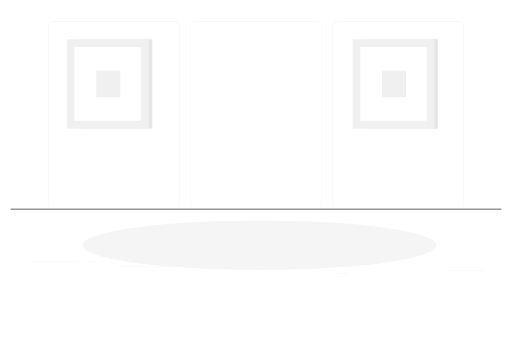
t = 0.00 s
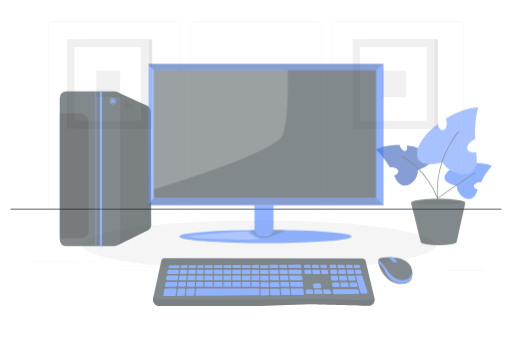
t = 0.42 s
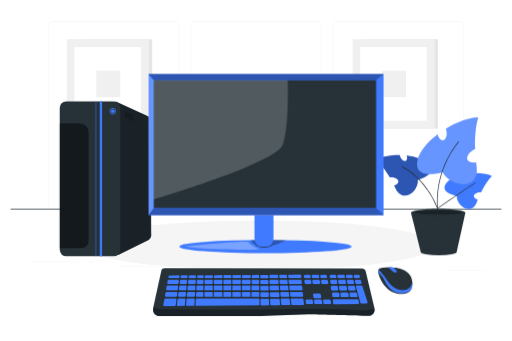
t = 0.83 s
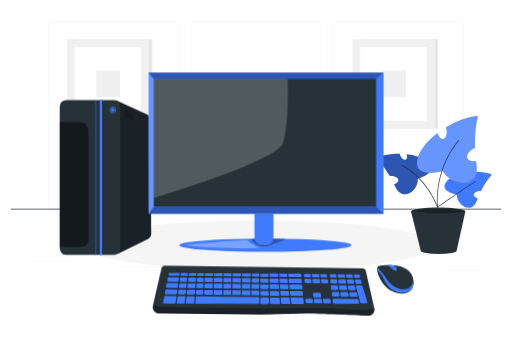
t = 1.25 s
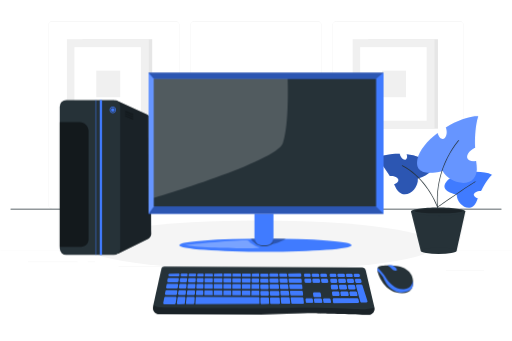
t = 1.67 s
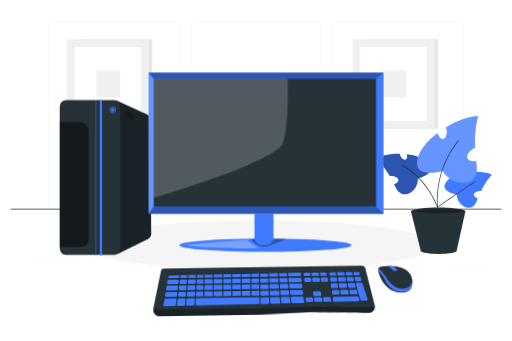
t = 2.08 s

The animated SVG that drew these frames (rendered in a browser with its animation timeline set to each time). Animation: 3 CSS @keyframes rules; one cycle of 2.50 s, repeats indefinitely.

<svg class="animated" id="freepik_stories-modern-desktop-computer" xmlns="http://www.w3.org/2000/svg" viewBox="0 0 750 500" version="1.1" xmlns:xlink="http://www.w3.org/1999/xlink" xmlns:svgjs="http://svgjs.com/svgjs"><style>svg#freepik_stories-modern-desktop-computer:not(.animated) .animable {opacity: 0;}svg#freepik_stories-modern-desktop-computer.animated #freepik--Mouse--inject-213 {animation: 1s 1 forwards cubic-bezier(.36,-0.01,.5,1.38) slideDown,1.5s Infinite  linear heartbeat;animation-delay: 0s,1s;}svg#freepik_stories-modern-desktop-computer.animated #freepik--Keyboard--inject-213 {animation: 1s 1 forwards cubic-bezier(.36,-0.01,.5,1.38) slideDown,1.5s Infinite  linear wind;animation-delay: 0s,1s;}svg#freepik_stories-modern-desktop-computer.animated #freepik--Plant--inject-213 {animation: 1s 1 forwards cubic-bezier(.36,-0.01,.5,1.38) slideDown;animation-delay: 0s;}svg#freepik_stories-modern-desktop-computer.animated #freepik--CPU--inject-213 {animation: 1s 1 forwards cubic-bezier(.36,-0.01,.5,1.38) slideDown;animation-delay: 0s;}svg#freepik_stories-modern-desktop-computer.animated #freepik--Monitor--inject-213 {animation: 1s 1 forwards cubic-bezier(.36,-0.01,.5,1.38) slideDown;animation-delay: 0s;}            @keyframes slideDown {                0% {                    opacity: 0;                    transform: translateY(-30px);                }                100% {                    opacity: 1;                    transform: translateY(0);                }            }                    @keyframes heartbeat {                0% {                    transform: scale(1);                }                10% {                    transform: scale(1.1);                }                30% {                    transform: scale(1);                }                40% {                    transform: scale(1);                }                50% {                    transform: scale(1.1);                }                60% {                    transform: scale(1);                }                100% {                    transform: scale(1);                }            }                    @keyframes wind {                0% {                    transform: rotate( 0deg );                }                25% {                    transform: rotate( 1deg );                }                75% {                    transform: rotate( -1deg );                }            }        </style><g id="freepik--background-complete--inject-213" class="animable" style="transform-origin: 375px 216.445px;"><g id="el1kkzykkwrl4" class="animable" style="transform-origin: 375px 216.445px;"><g id="elvbbes62joea" class="animable" style="transform-origin: 375px 199.323px;"><g id="el6cm6ywgdi9q" class="animable" style="transform-origin: 375px 168.729px;"><g id="elfwk2tqfkf4d" class="animable" style="transform-origin: 479.147px 168.729px;"><path d="M673.734,306.228h-180.746c-3.232,0-5.862-2.63-5.862-5.862V37.092c0-3.232,2.63-5.862,5.862-5.862h180.746c3.232,0,5.862,2.629,5.862,5.862V300.365c0,3.233-2.63,5.862-5.862,5.862ZM492.988,31.48c-3.095,0-5.612,2.518-5.612,5.612V300.365c0,3.095,2.518,5.612,5.612,5.612h180.746c3.095,0,5.612-2.518,5.612-5.612V37.092c0-3.094-2.518-5.612-5.612-5.612h-180.746Z" style="fill: rgb(224, 224, 224); transform-origin: 583.361px 168.729px;" id="elu06k1g6f8a8" class="animable"></path><path d="M465.306,306.228h-180.747c-3.232,0-5.862-2.63-5.862-5.862V37.092c0-3.232,2.629-5.862,5.862-5.862h180.747c3.232,0,5.862,2.629,5.862,5.862V300.365c0,3.233-2.63,5.862-5.862,5.862ZM284.559,31.48c-3.094,0-5.612,2.518-5.612,5.612V300.365c0,3.095,2.518,5.612,5.612,5.612h180.747c3.095,0,5.612-2.518,5.612-5.612V37.092c0-3.094-2.518-5.612-5.612-5.612h-180.747Z" style="fill: rgb(224, 224, 224); transform-origin: 374.933px 168.729px;" id="elkbkf6zabtqg" class="animable"></path></g><path d="M257.012,306.228H76.266c-3.232,0-5.862-2.63-5.862-5.862V37.092c0-3.232,2.629-5.862,5.862-5.862h180.746c3.232,0,5.862,2.629,5.862,5.862V300.365c0,3.233-2.63,5.862-5.862,5.862ZM76.266,31.48c-3.094,0-5.612,2.518-5.612,5.612V300.365c0,3.095,2.518,5.612,5.612,5.612h180.746c3.095,0,5.612-2.518,5.612-5.612V37.092c0-3.094-2.517-5.612-5.612-5.612H76.266Z" style="fill: rgb(224, 224, 224); transform-origin: 166.639px 168.729px;" id="elekqk91hh6yh" class="animable"></path></g><rect y="367.297" width="750" height=".12" style="fill: rgb(224, 224, 224); transform-origin: 375px 367.357px;" id="ela7ahmogcctk" class="animable"></rect></g><g id="el43c203m69px" class="animable" style="transform-origin: 375px 392.768px;"><rect x="653.626" y="396.673" width="55.729" height=".421" style="fill: rgb(235, 235, 235); transform-origin: 681.49px 396.884px;" id="elvjw0pc73haq" class="animable"></rect><rect x="495.044" y="401.239" width="14.627" height=".421" style="fill: rgb(235, 235, 235); transform-origin: 502.357px 401.45px;" id="el33ty1uvrrl" class="animable"></rect><rect x="40.645" y="383.876" width="72.675" height=".421" style="fill: rgb(235, 235, 235); transform-origin: 76.9825px 384.087px;" id="el9ajtrh5b6md" class="animable"></rect><rect x="128.299" y="383.876" width="10.655" height=".421" style="fill: rgb(235, 235, 235); transform-origin: 133.626px 384.087px;" id="elu66fllxg0u9" class="animable"></rect><rect x="173.586" y="390.98" width="157.613" height=".421" style="fill: rgb(235, 235, 235); transform-origin: 252.393px 391.191px;" id="elr96mhok39n" class="animable"></rect></g></g><g id="el1gky2zvlnkl" class="animable" style="transform-origin: 579.24px 123.075px;"><rect x="539.559" y="57.489" width="102.237" height="131.172" style="fill: rgb(230, 230, 230); transform-origin: 590.678px 123.075px;" id="el33yimk1eqfa" class="animable"></rect><rect x="516.685" y="57.489" width="120.094" height="131.172" style="fill: rgb(240, 240, 240); transform-origin: 576.732px 123.075px;" id="eliol4gi4si1d" class="animable"></rect><rect x="527.758" y="69.14" width="97.427" height="107.87" style="fill: rgb(255, 255, 255); transform-origin: 576.471px 123.075px;" id="elky3haf0nfeh" class="animable"></rect><rect x="559.761" y="103.606" width="35.169" height="38.938" style="fill: rgb(240, 240, 240); transform-origin: 577.346px 123.075px;" id="elprdgarekw3r" class="animable"></rect></g><g id="elil7diyxwf9s" class="animable" style="transform-origin: 160.25px 123.075px;"><rect x="120.568" y="57.489" width="102.237" height="131.172" style="fill: rgb(230, 230, 230); transform-origin: 171.686px 123.075px;" id="eld46coh7g1n6" class="animable"></rect><rect x="97.694" y="57.489" width="120.094" height="131.172" style="fill: rgb(240, 240, 240); transform-origin: 157.741px 123.075px;" id="elde9183a50j" class="animable"></rect><rect x="108.767" y="69.14" width="97.427" height="107.87" style="fill: rgb(255, 255, 255); transform-origin: 157.481px 123.075px;" id="elyxgl9fd0zj" class="animable"></rect><rect x="140.77" y="103.606" width="35.169" height="38.938" style="fill: rgb(240, 240, 240); transform-origin: 158.355px 123.075px;" id="el7bconxat4i2" class="animable"></rect></g></g><g id="freepik--Shadow--inject-213" class="animable" style="transform-origin: 380.041px 359.504px;"><ellipse cx="380.041" cy="359.504" rx="259.264" ry="36.279" style="fill: rgb(245, 245, 245); transform-origin: 380.041px 359.504px;" id="eldb5tpvxrsd8" class="animable"></ellipse></g><g id="freepik--Table--inject-213" class="animable" style="transform-origin: 375px 306.642px;"><path d="M734.455,307.142H15.545c-.276,0-.5-.224-.5-.5s.224-.5,.5-.5H734.455c.276,0,.5,.224,.5,.5s-.224,.5-.5,.5Z" style="fill: rgb(38, 50, 56); transform-origin: 375px 306.642px;" id="elyx9eothiota" class="animable"></path></g><g id="freepik--Mouse--inject-213" class="animable" style="transform-origin: 579.24px 409.43px;"><g id="elzfhnoyml0z" class="animable" style="transform-origin: 579.24px 409.43px;"><path d="M554.909,400.403s-2.1-6.467,.788-8.549c2.888-2.082,19.338-2.153,27.617-.765,8.279,1.388,15.703,6.316,18.783,12.7,3.08,6.384,5.755,24.463-12.515,25.258-21.274,.927-31.814-18.55-34.674-28.645Z" style="fill: rgb(38, 50, 56); transform-origin: 579.24px 409.615px;" id="eldwo4x4nalaw" class="animable"></path><path d="M604.154,411.424c-.529,3.258-2.79,11.061-12.358,12.014-12.131,1.209-21.645-9.438-25.269-15.436-3.491-5.778-8.982-11.668-11.962-14.617-.458,1.181-.453,2.661-.3,3.958,2.46,2.164,5.605,5.301,7.472,8.596,2.871,5.067,6.531,16.674,19.414,20.797,10.558,3.379,17.44-.978,20.781-3.618,2.246-3.414,2.655-7.782,2.222-11.694Z" style="fill: rgb(64, 123, 255); transform-origin: 579.24px 410.677px;" id="ell63le85m38" class="animable"></path><path d="M568.566,390.157s3.491,2.193,4.841,3.815c1.35,1.622,4.388,4.136,6.976,3.487,2.588-.649,.975-3.796-4.201-7.113,0,0-4.191-1.131-7.616-.19Z" style="fill: rgb(64, 123, 255); transform-origin: 575.082px 393.673px;" id="eltz17ha1xi1" class="animable"></path></g></g><g id="freepik--Keyboard--inject-213" class="animable animator-active" style="transform-origin: 386.481px 426.35px;"><g id="el095c82lgndo" class="animable" style="transform-origin: 386.481px 426.35px;"><path d="M232.963,461.351c-5.675-.013-9.909-5.222-8.762-10.78,3.394-16.454,9.936-46.268,12.103-56.113,.418-1.901,2.103-3.249,4.05-3.245l290.272,.564c2.516,.005,4.699,1.735,5.279,4.183l12.798,54.036c1.358,5.734-3.062,11.205-8.952,11.073-20.27-.452-61.063-1.398-73.276-1.941-16.47-.732-62.586,1.83-84.18,2.196-17.886,.303-116.121,.104-149.332,.027Z" style="fill: rgb(38, 50, 56); transform-origin: 386.481px 426.35px;" id="ely3untd5aan" class="animable"></path><path d="M508.565,421.843l-.666-3.522c-.152-.802-.853-1.383-1.669-1.383h-7.958c-1.043,0-1.84,.932-1.678,1.962l.552,3.522c.13,.827,.842,1.436,1.679,1.436h8.071c1.065,0,1.867-.968,1.669-2.015Z" style="fill: rgb(64, 123, 255); transform-origin: 502.584px 420.398px;" id="elh8rdho3c99s" class="animable"></path><path d="M495.452,421.896l-.552-3.522c-.13-.827-.842-1.436-1.679-1.436h-6.905c-1.016,0-1.804,.885-1.688,1.894l.408,3.522c.099,.857,.825,1.504,1.688,1.504h7.049c1.043,0,1.84-.931,1.679-1.962Z" style="fill: rgb(64, 123, 255); transform-origin: 490.045px 420.398px;" id="elwtq7fw5i41" class="animable"></path><path d="M495.358,426.758h-7.254c-1.016,0-1.805,.885-1.688,1.894l.408,3.522c.099,.857,.825,1.504,1.688,1.504h7.398c1.043,0,1.84-.931,1.679-1.962l-.552-3.522c-.13-.827-.842-1.436-1.679-1.436Z" style="fill: rgb(64, 123, 255); transform-origin: 492.007px 430.218px;" id="el5js5rnu01h5" class="animable"></path><path d="M525.251,438.22c-.189-.757-.869-1.288-1.649-1.288h-11.19l-.607,.115-.022-.115h-12.923l-.575,.09-.014-.09h-9.056c-1.016,0-1.805,.885-1.688,1.894l.441,3.813c.1,.865,.838,1.515,1.709,1.504l34.787-.442c1.096-.014,1.892-1.047,1.627-2.11l-.841-3.371Z" style="fill: rgb(64, 123, 255); transform-origin: 506.829px 440.538px;" id="el0t7muxsb7ana" class="animable"></path><path d="M508.835,405.776h6.36c1.105,0,1.916-1.038,1.649-2.11l-.404-1.62c-.189-.757-.869-1.288-1.648-1.288h-6.262c-1.065,0-1.867,.968-1.669,2.015l.306,1.619c.152,.802,.853,1.383,1.669,1.383Z" style="fill: rgb(64, 123, 255); transform-origin: 511.863px 403.267px;" id="el1iwkor2s7r5" class="animable"></path><path d="M496.207,405.776h7.551c1.065,0,1.867-.968,1.669-2.015l-.306-1.62c-.152-.802-.853-1.383-1.669-1.383h-7.499c-1.043,0-1.84,.931-1.679,1.962l.254,1.62c.129,.827,.842,1.436,1.678,1.436Z" style="fill: rgb(64, 123, 255); transform-origin: 499.855px 403.267px;" id="elwgsp8vt4fja" class="animable"></path><path d="M520.338,405.776h5.417c1.139,0,1.955-1.099,1.627-2.189l-.488-1.62c-.216-.718-.877-1.209-1.627-1.209h-5.334c-1.105,0-1.916,1.038-1.649,2.11l.404,1.62c.189,.757,.869,1.288,1.648,1.288Z" style="fill: rgb(64, 123, 255); transform-origin: 522.844px 403.267px;" id="elv9irn8yycn7" class="animable"></path><path d="M538.475,441.006l-7.449-23.105c-.216-.718-.877-1.209-1.627-1.209h-6.068c-1.105,0-1.916,1.038-1.649,2.11l6.292,22.82c.244,.886,1.046,1.503,1.965,1.511l6.93,.061c1.13-.014,1.931-1.107,1.605-2.189Z" style="fill: rgb(64, 123, 255); transform-origin: 530.089px 429.943px;" id="el537yfwlmx9o" class="animable"></path><path d="M492.835,403.814l-.254-1.62c-.13-.827-.842-1.436-1.678-1.436h-6.322c-1.016,0-1.805,.885-1.688,1.894l.187,1.62c.099,.857,.825,1.504,1.688,1.504h6.388c1.043,0,1.84-.932,1.679-1.962Z" style="fill: rgb(64, 123, 255); transform-origin: 487.869px 403.267px;" id="el2hhaunnf7f3" class="animable"></path><path d="M447.877,414.286h6.7c1.043,0,1.84-.931,1.678-1.962l-.409-2.608c-.129-.827-.842-1.436-1.679-1.436h-6.593c-1.016,0-1.805,.885-1.688,1.894l.302,2.608c.099,.857,.825,1.504,1.688,1.504Z" style="fill: rgb(64, 123, 255); transform-origin: 451.075px 411.283px;" id="elowvhl1s9meh" class="animable"></path><path d="M459.627,414.286h7.796c1.065,0,1.867-.968,1.669-2.015l-.493-2.608c-.152-.802-.853-1.383-1.67-1.383h-7.712c-1.043,0-1.84,.931-1.679,1.962l.409,2.608c.13,.827,.842,1.436,1.679,1.436Z" style="fill: rgb(64, 123, 255); transform-origin: 463.32px 411.283px;" id="elt5mmyjnrowh" class="animable"></path><path d="M471.158,405.776h6.36c1.105,0,1.916-1.038,1.649-2.11l-.404-1.62c-.189-.757-.869-1.288-1.649-1.288h-6.262c-1.065,0-1.867,.968-1.669,2.015l.306,1.619c.152,.802,.853,1.383,1.669,1.383Z" style="fill: rgb(64, 123, 255); transform-origin: 474.186px 403.267px;" id="elgfo3v9rejr8" class="animable"></path><path d="M480.968,412.175l-.651-2.608c-.189-.757-.869-1.288-1.648-1.288h-6.661c-1.065,0-1.867,.968-1.669,2.015l.493,2.608c.152,.802,.853,1.383,1.669,1.383h6.819c1.105,0,1.916-1.038,1.648-2.11Z" style="fill: rgb(64, 123, 255); transform-origin: 475.664px 411.282px;" id="elhrpq8rtycxn" class="animable"></path><path d="M458.53,405.776h7.551c1.065,0,1.867-.968,1.669-2.015l-.306-1.62c-.152-.802-.853-1.383-1.669-1.383h-7.499c-1.043,0-1.84,.931-1.679,1.962l.254,1.62c.13,.827,.842,1.436,1.679,1.436Z" style="fill: rgb(64, 123, 255); transform-origin: 462.178px 403.267px;" id="eladoe9n5hkau" class="animable"></path><path d="M455.158,403.814l-.254-1.62c-.13-.827-.842-1.436-1.679-1.436h-6.322c-1.016,0-1.805,.885-1.688,1.894l.187,1.62c.099,.857,.825,1.504,1.688,1.504h6.388c1.043,0,1.84-.932,1.678-1.962Z" style="fill: rgb(64, 123, 255); transform-origin: 450.19px 403.267px;" id="eligh6fcmnadb" class="animable"></path><path d="M523.881,431.568l-.879-3.522c-.189-.757-.869-1.288-1.648-1.288h-7.635c-1.065,0-1.867,.968-1.669,2.015l.666,3.522c.152,.802,.853,1.383,1.669,1.383h7.848c1.105,0,1.916-1.038,1.648-2.11Z" style="fill: rgb(64, 123, 255); transform-origin: 517.976px 430.218px;" id="elxg39vuhpdld" class="animable"></path><path d="M520.955,421.748l-.878-3.522c-.189-.757-.869-1.288-1.649-1.288h-7.121c-1.065,0-1.867,.968-1.669,2.015l.666,3.522c.152,.802,.853,1.383,1.669,1.383h7.333c1.105,0,1.916-1.038,1.648-2.11Z" style="fill: rgb(64, 123, 255); transform-origin: 515.307px 420.398px;" id="el9ousyr6inx" class="animable"></path><g id="elip0dsloqdc" class="animable" style="transform-origin: 506.83px 411.283px;"><path d="M485.782,414.286h6.7c1.043,0,1.84-.931,1.679-1.962l-.409-2.608c-.13-.827-.842-1.436-1.679-1.436h-6.593c-1.016,0-1.805,.885-1.688,1.894l.302,2.608c.099,.857,.825,1.504,1.688,1.504Z" style="fill: rgb(64, 123, 255); transform-origin: 488.981px 411.283px;" id="el88ocnm9v7xi" class="animable"></path><path d="M497.532,414.286h7.796c1.065,0,1.867-.968,1.669-2.015l-.493-2.608c-.152-.802-.853-1.383-1.669-1.383h-7.712c-1.043,0-1.84,.932-1.679,1.962l.409,2.608c.13,.827,.842,1.436,1.678,1.436Z" style="fill: rgb(64, 123, 255); transform-origin: 501.225px 411.283px;" id="el1ipyj0xjf52" class="animable"></path><path d="M518.874,412.175l-.651-2.608c-.189-.757-.869-1.288-1.649-1.288h-6.661c-1.065,0-1.867,.968-1.669,2.015l.493,2.608c.152,.802,.853,1.383,1.67,1.383h6.819c1.105,0,1.916-1.038,1.648-2.11Z" style="fill: rgb(64, 123, 255); transform-origin: 513.57px 411.282px;" id="elvpyqlu1rys9" class="animable"></path><path d="M529.805,412.097l-.859-2.791c-.188-.61-.751-1.026-1.389-1.026h-5.84c-1.105,0-1.916,1.038-1.648,2.11l.651,2.608c.189,.757,.869,1.288,1.649,1.288h5.81c1.139,0,1.955-1.099,1.627-2.189Z" style="fill: rgb(64, 123, 255); transform-origin: 524.948px 411.283px;" id="elwkqju0ppckb" class="animable"></path></g><path d="M510.977,431.664l-.666-3.522c-.152-.802-.853-1.383-1.669-1.383h-8.233c-1.043,0-1.84,.932-1.679,1.962l.552,3.522c.13,.827,.842,1.436,1.679,1.436h8.346c1.065,0,1.867-.968,1.669-2.015Z" style="fill: rgb(64, 123, 255); transform-origin: 504.858px 430.219px;" id="elbk2e8pme5k" class="animable"></path><path d="M470.61,433.432l-.666-3.521c-.152-.802-.853-1.383-1.669-1.383h-7.958c-1.043,0-1.84,.932-1.679,1.962l.552,3.522c.13,.827,.842,1.436,1.679,1.436h8.071c1.065,0,1.867-.968,1.669-2.015Z" style="fill: rgb(64, 123, 255); transform-origin: 464.628px 431.988px;" id="elt37s8pp9vjb" class="animable"></path><path d="M456.6,437.038h-7.254c-1.016,0-1.805,.885-1.688,1.894l.408,3.522c.099,.857,.825,1.504,1.688,1.504h7.398c1.043,0,1.84-.932,1.679-1.962l-.552-3.522c-.13-.827-.842-1.436-1.679-1.436Z" style="fill: rgb(64, 123, 255); transform-origin: 453.249px 440.498px;" id="elahx76qfwp4s" class="animable"></path><path d="M485.123,441.847l-.879-3.522c-.189-.757-.869-1.288-1.648-1.288h-7.635c-1.065,0-1.867,.968-1.669,2.015l.666,3.522c.152,.802,.853,1.383,1.669,1.383h7.848c1.105,0,1.916-1.038,1.649-2.11Z" style="fill: rgb(64, 123, 255); transform-origin: 479.218px 440.497px;" id="elte71gludbfh" class="animable"></path><path d="M472.219,441.943l-.666-3.522c-.152-.802-.853-1.383-1.669-1.383h-8.233c-1.043,0-1.84,.931-1.679,1.962l.552,3.522c.13,.827,.842,1.436,1.679,1.436h8.346c1.065,0,1.867-.968,1.67-2.015Z" style="fill: rgb(64, 123, 255); transform-origin: 466.1px 440.498px;" id="el7gccdpkuad7" class="animable"></path><path d="M379.142,435.745h-91.56c-.42,0-.768,.327-.794,.746l-.56,9.029c-.029,.46,.339,.849,.8,.845l92.259-.755c.442-.004,.796-.367,.789-.809l-.139-8.274c-.007-.434-.361-.782-.795-.782Z" style="fill: rgb(64, 123, 255); transform-origin: 333.151px 441.055px;" id="ell417ngzdtff" class="animable"></path><path d="M392.751,435.984h-9.959c-.701,0-1.266,.575-1.255,1.276l.123,7.325c.012,.689,.576,1.239,1.265,1.234l10.096-.083c.707-.006,1.269-.594,1.244-1.3l-.26-7.242c-.024-.675-.579-1.21-1.254-1.21Z" style="fill: rgb(64, 123, 255); transform-origin: 387.901px 440.902px;" id="eliim8n0vmtkg" class="animable"></path><path d="M283.665,435.745h-9.065c-.76,0-1.397,.576-1.473,1.332l-.781,7.768c-.088,.876,.604,1.635,1.485,1.628l9.37-.077c.777-.006,1.417-.613,1.465-1.389l.477-7.691c.053-.852-.624-1.572-1.477-1.572Z" style="fill: rgb(64, 123, 255); transform-origin: 278.742px 441.109px;" id="eljruourkqzcm" class="animable"></path><path d="M408.484,435.984h-11.63c-.711,0-1.279,.59-1.254,1.3l.258,7.209c.024,.679,.585,1.215,1.264,1.21l11.916-.098c.727-.006,1.296-.626,1.241-1.351l-.545-7.111c-.05-.654-.595-1.159-1.251-1.159Z" style="fill: rgb(64, 123, 255); transform-origin: 402.941px 440.844px;" id="elv20msxhbswc" class="animable"></path><path d="M270.713,445.178l.785-7.805c.088-.872-.597-1.628-1.473-1.628h-8.476c-.738,0-1.364,.544-1.466,1.275l-1.1,7.877c-.125,.895,.574,1.692,1.478,1.685l8.792-.072c.755-.006,1.385-.58,1.461-1.332Z" style="fill: rgb(64, 123, 255); transform-origin: 265.237px 441.164px;" id="el6f0g6bxp3vh" class="animable"></path><path d="M256.953,435.745h-14.905c-.707,0-1.315,.5-1.452,1.194l-1.586,8.041c-.181,.92,.527,1.774,1.464,1.766l15.386-.126c.734-.006,1.352-.549,1.454-1.275l1.106-7.915c.124-.89-.567-1.685-1.466-1.685Z" style="fill: rgb(64, 123, 255); transform-origin: 248.708px 441.245px;" id="el1b7tm239lsg" class="animable"></path><path d="M423.058,435.745h-10.462c-.731,0-1.307,.622-1.251,1.351l.542,7.078c.05,.658,.602,1.164,1.261,1.159l10.826-.089c.753-.006,1.331-.669,1.234-1.416l-.907-6.989c-.081-.625-.614-1.094-1.244-1.094Z" style="fill: rgb(64, 123, 255); transform-origin: 418.28px 440.539px;" id="elf8s1f7e245" class="animable"></path><path d="M445.347,443.683l-.885-6.702c-.093-.707-.696-1.236-1.409-1.236h-15.86c-.757,0-1.342,.665-1.244,1.416l.902,6.955c.082,.629,.62,1.099,1.255,1.093l16.005-.131c.745-.006,1.32-.656,1.237-1.396Z" style="fill: rgb(64, 123, 255); transform-origin: 435.647px 440.477px;" id="elzob4twc1p5k" class="animable"></path><path d="M285.424,431.799l.245-3.96c.053-.852-.624-1.572-1.477-1.572h-8.737c-.76,0-1.397,.576-1.473,1.332l-.398,3.96c-.088,.872,.597,1.628,1.473,1.628h8.89c.782,0,1.429-.608,1.477-1.389Z" style="fill: rgb(64, 123, 255); transform-origin: 279.624px 429.727px;" id="el19sq2aapnx8" class="animable"></path><path d="M392.446,426.507h-9.797c-.701,0-1.266,.575-1.255,1.276l.074,4.41c.011,.685,.57,1.234,1.255,1.234h9.881c.711,0,1.28-.59,1.254-1.3l-.158-4.41c-.024-.675-.578-1.21-1.254-1.21Z" style="fill: rgb(64, 123, 255); transform-origin: 387.626px 429.967px;" id="el18a1bjbi7zy" class="animable"></path><path d="M407.831,426.507h-11.283c-.711,0-1.279,.59-1.254,1.3l.158,4.41c.024,.675,.578,1.21,1.254,1.21h11.463c.731,0,1.307-.622,1.251-1.351l-.338-4.41c-.05-.654-.595-1.159-1.251-1.159Z" style="fill: rgb(64, 123, 255); transform-origin: 402.358px 429.967px;" id="ellteodg19wn" class="animable"></path><path d="M296.295,426.267h-7.542c-.782,0-1.429,.608-1.477,1.389l-.245,3.96c-.053,.852,.624,1.572,1.477,1.572h7.721c.808,0,1.466-.648,1.48-1.455l.067-3.96c.014-.827-.653-1.505-1.48-1.505Z" style="fill: rgb(64, 123, 255); transform-origin: 292.402px 429.727px;" id="el8mla4wtu1u7" class="animable"></path><path d="M366.741,427.076c.007-.444-.351-.809-.795-.809h-10.834c-.439,0-.795,.356-.795,.796v5.329c0,.439,.356,.796,.795,.796h11.754c-.134-.293-.215-.63-.211-.843l.087-5.268Z" style="fill: rgb(64, 123, 255); transform-origin: 360.591px 429.727px;" id="elklmjwamyi7q" class="animable"></path><path d="M379.794,427.05c-.007-.434-.361-.782-.795-.782h-9.87c-.434,0-.788,.348-.796,.782l-.088,5.321c-.004,.208-.087,.532-.219,.817h11.062c.445,0,.803-.364,.795-.809l-.089-5.329Z" style="fill: rgb(64, 123, 255); transform-origin: 373.955px 429.728px;" id="ely90r0i3qrg" class="animable"></path><path d="M337.911,426.267h-9.84c-.439,0-.795,.356-.795,.796v5.294c0,.439-.356,.796-.796,.796h0c-.439,0-.795-.356-.795-.796v-5.294c0-.439-.356-.796-.795-.796h-10.946c-.439,0-.796,.356-.796,.796v5.294c0,.439-.356,.796-.795,.796h0c-.439,0-.796-.356-.796-.796v-5.294c0-.439-.356-.796-.795-.796h-10.587c-.434,0-.788,.348-.795,.782l-.09,5.329c-.007,.445,.351,.809,.795,.809h37.827c.439,0,.795-.356,.795-.795v-5.329c0-.439-.356-.796-.795-.796Z" style="fill: rgb(64, 123, 255); transform-origin: 318.998px 429.727px;" id="el5051d8bxtgo" class="animable"></path><rect x="340.297" y="426.267" width="12.428" height="6.92" rx=".795" ry=".795" style="fill: rgb(64, 123, 255); transform-origin: 346.511px 429.727px;" id="elci083dpvmka" class="animable"></rect><path d="M426.661,433.188h16.204c.749,0,1.331-.652,1.247-1.396l-.499-4.41c-.072-.635-.608-1.114-1.247-1.114h-16.277c-.757,0-1.342,.665-1.244,1.416l.572,4.41c.081,.625,.614,1.093,1.244,1.093Z" style="fill: rgb(64, 123, 255); transform-origin: 434.477px 429.728px;" id="el94hvmaq5sss" class="animable"></path><path d="M270.881,426.267h-8.143c-.738,0-1.364,.544-1.466,1.275l-.553,3.96c-.124,.89,.567,1.685,1.466,1.685h8.298c.76,0,1.397-.576,1.473-1.332l.398-3.96c.088-.872-.597-1.628-1.473-1.628Z" style="fill: rgb(64, 123, 255); transform-origin: 266.533px 429.727px;" id="elvjvlc6r3nhg" class="animable"></path><path d="M259.055,431.912l.553-3.96c.124-.89-.567-1.685-1.466-1.685h-14.416c-.707,0-1.315,.5-1.452,1.194l-.781,3.96c-.18,.915,.52,1.767,1.452,1.767h14.643c.738,0,1.364-.544,1.466-1.275Z" style="fill: rgb(64, 123, 255); transform-origin: 250.544px 429.727px;" id="el12bmjqnze0p" class="animable"></path><path d="M410.693,427.618l.338,4.41c.05,.654,.595,1.159,1.251,1.159h10.244c.757,0,1.342-.665,1.244-1.416l-.572-4.41c-.081-.625-.614-1.093-1.244-1.093h-10.01c-.731,0-1.307,.622-1.251,1.351Z" style="fill: rgb(64, 123, 255); transform-origin: 417.235px 429.728px;" id="elv4d94b22jmk" class="animable"></path><path d="M394.989,417.999l.158,4.41c.024,.675,.579,1.21,1.254,1.21h11.116c.731,0,1.307-.622,1.251-1.351l-.338-4.41c-.05-.654-.595-1.159-1.251-1.159h-10.936c-.711,0-1.279,.59-1.254,1.3Z" style="fill: rgb(64, 123, 255); transform-origin: 401.88px 420.159px;" id="elzulhqatxdr" class="animable"></path><path d="M284.72,416.699h-8.408c-.76,0-1.397,.576-1.473,1.332l-.398,3.96c-.088,.872,.597,1.628,1.473,1.628h8.561c.782,0,1.429-.608,1.477-1.389l.245-3.96c.053-.852-.624-1.572-1.477-1.572Z" style="fill: rgb(64, 123, 255); transform-origin: 280.317px 420.158px;" id="elkf145l3c16" class="animable"></path><path d="M310.761,416.699h-10.443c-.434,0-.788,.348-.795,.782l-.09,5.329c-.008,.444,.351,.809,.795,.809h10.533c.439,0,.795-.356,.795-.796v-5.329c0-.439-.356-.796-.795-.796Z" style="fill: rgb(64, 123, 255); transform-origin: 305.494px 420.159px;" id="el0q3emkcxc1rq" class="animable"></path><path d="M289.034,423.619h7.337c.808,0,1.466-.647,1.48-1.455l.067-3.96c.014-.827-.653-1.505-1.48-1.505h-7.158c-.782,0-1.429,.608-1.477,1.389l-.245,3.96c-.053,.852,.624,1.572,1.477,1.572Z" style="fill: rgb(64, 123, 255); transform-origin: 292.737px 420.16px;" id="eliyjsx13btdi" class="animable"></path><path d="M420.85,416.699h-9.558c-.731,0-1.307,.622-1.251,1.351l.338,4.41c.05,.654,.595,1.159,1.251,1.159h9.793c.757,0,1.342-.665,1.245-1.416l-.572-4.41c-.081-.625-.614-1.093-1.244-1.093Z" style="fill: rgb(64, 123, 255); transform-origin: 416.358px 420.159px;" id="elpictfgxzqnf" class="animable"></path><path d="M263.373,423.619h7.965c.76,0,1.397-.576,1.473-1.332l.398-3.96c.088-.872-.597-1.628-1.473-1.628h-7.81c-.738,0-1.364,.544-1.466,1.275l-.553,3.96c-.124,.89,.567,1.685,1.466,1.685Z" style="fill: rgb(64, 123, 255); transform-origin: 267.555px 420.159px;" id="el48nu6pdqkcp" class="animable"></path><path d="M366.086,416.699h-10.975c-.439,0-.795,.356-.795,.796v5.329c0,.439,.356,.796,.795,.796h10.887c.434,0,.788-.348,.795-.782l.088-5.329c.007-.444-.351-.809-.795-.809Z" style="fill: rgb(64, 123, 255); transform-origin: 360.599px 420.16px;" id="elx0wu48qyqk" class="animable"></path><polygon points="379.638 416.699 368.487 416.699 368.372 423.619 379.754 423.619 379.638 416.699" style="fill: rgb(64, 123, 255); transform-origin: 374.063px 420.159px;" id="elsho2aph05a" class="animable"></polygon><path d="M313.943,416.699h10.945c.439,0,.796,.356,.796,.796v5.329c0,.439-.356,.796-.796,.796h-10.946c-.439,0-.795-.356-.795-.795v-5.329c0-.439,.356-.796,.796-.796Z" style="fill: rgb(64, 123, 255); transform-origin: 319.415px 420.16px;" id="elfskir9pwjag" class="animable"></path><path d="M392.14,416.938h-9.635c-.701,0-1.266,.575-1.255,1.276l.074,4.41c.011,.685,.57,1.234,1.255,1.234h9.719c.711,0,1.28-.59,1.254-1.3l-.158-4.41c-.024-.675-.578-1.21-1.254-1.21Z" style="fill: rgb(64, 123, 255); transform-origin: 387.401px 420.398px;" id="el0xyfdr6n9b09" class="animable"></path><path d="M328.071,416.699h9.84c.439,0,.795,.356,.795,.795v5.329c0,.439-.356,.795-.795,.795h-9.84c-.439,0-.795-.356-.795-.795v-5.329c0-.439,.356-.796,.796-.796Z" style="fill: rgb(64, 123, 255); transform-origin: 332.991px 420.158px;" id="elgojmu1k12p5" class="animable"></path><path d="M341.093,416.699h10.837c.439,0,.795,.356,.795,.795v5.329c0,.439-.356,.795-.795,.795h-10.837c-.439,0-.795-.356-.795-.795v-5.329c0-.439,.356-.796,.796-.796Z" style="fill: rgb(64, 123, 255); transform-origin: 346.511px 420.158px;" id="el6ru7odc5fjd" class="animable"></path><path d="M260.244,422.344l.553-3.96c.124-.89-.567-1.685-1.466-1.685h-13.926c-.707,0-1.315,.5-1.452,1.194l-.781,3.96c-.18,.915,.52,1.766,1.452,1.766h14.154c.738,0,1.364-.544,1.466-1.275Z" style="fill: rgb(64, 123, 255); transform-origin: 251.978px 420.159px;" id="el7th5bw254g5" class="animable"></path><path d="M425.557,423.619h16.346c.749,0,1.331-.652,1.247-1.396l-.499-4.41c-.072-.634-.608-1.114-1.247-1.114h-16.419c-.757,0-1.342,.665-1.244,1.416l.572,4.41c.081,.625,.614,1.093,1.244,1.093Z" style="fill: rgb(64, 123, 255); transform-origin: 433.444px 420.159px;" id="elurauqvrnu1" class="animable"></path><path d="M423.855,405.666h16.079c.909,0,1.615-.791,1.513-1.694l-.222-1.963c-.087-.774-.744-1.357-1.523-1.352l-16.098,.102c-.915,.006-1.618,.811-1.501,1.719l.241,1.862c.098,.759,.745,1.327,1.51,1.327Z" style="fill: rgb(64, 123, 255); transform-origin: 431.774px 403.162px;" id="elsj5an2xi4ij" class="animable"></path><path d="M262.647,404.39l.129-.921c.125-.894-.573-1.691-1.475-1.685l-13.19,.083c-.703,.004-1.307,.504-1.443,1.194l-.165,.837c-.18,.915,.52,1.767,1.452,1.767h13.227c.738,0,1.364-.544,1.466-1.275Z" style="fill: rgb(64, 123, 255); transform-origin: 254.633px 403.725px;" id="elt1r46iwa6o" class="animable"></path><path d="M314.095,405.666h10.946c.439,0,.795-.356,.795-.796v-2.693c0-.441-.359-.798-.8-.796l-10.946,.069c-.437,.003-.79,.358-.79,.796v2.624c0,.439,.356,.796,.796,.796Z" style="fill: rgb(64, 123, 255); transform-origin: 319.568px 403.523px;" id="eltvhrubhqdlc" class="animable"></path><path d="M355.264,405.666h11.153c.434,0,.788-.348,.795-.782l.049-2.955c.007-.446-.354-.811-.8-.809l-11.202,.071c-.437,.003-.79,.358-.79,.796v2.884c0,.439,.356,.796,.796,.796Z" style="fill: rgb(64, 123, 255); transform-origin: 360.865px 403.393px;" id="elyjduvm3myjq" class="animable"></path><path d="M369.6,405.666h9.227c.445,0,.803-.364,.795-.809l-.051-3.033c-.007-.436-.364-.785-.8-.782l-9.127,.058c-.432,.003-.783,.35-.79,.782l-.049,2.975c-.007,.444,.351,.809,.795,.809Z" style="fill: rgb(64, 123, 255); transform-origin: 374.214px 403.354px;" id="el3l2ubm24g4e" class="animable"></path><path d="M328.223,405.666h9.84c.439,0,.796-.356,.796-.796v-2.775c0-.441-.359-.798-.801-.796l-9.84,.062c-.437,.003-.79,.358-.79,.796v2.713c0,.439,.356,.796,.795,.796Z" style="fill: rgb(64, 123, 255); transform-origin: 333.143px 403.483px;" id="elb96i7mfxfab" class="animable"></path><path d="M341.245,405.666h10.837c.439,0,.796-.356,.796-.796v-2.864c0-.441-.359-.798-.801-.796l-10.837,.068c-.437,.003-.79,.358-.79,.796v2.796c0,.439,.356,.796,.796,.796Z" style="fill: rgb(64, 123, 255); transform-origin: 346.664px 403.438px;" id="eleboqtvdnqrm" class="animable"></path><path d="M409.119,402.193l.177,2.314c.05,.654,.595,1.159,1.251,1.159h8.937c.757,0,1.342-.665,1.244-1.416l-.307-2.369c-.081-.628-.619-1.097-1.252-1.093l-8.807,.056c-.728,.005-1.299,.625-1.243,1.351Z" style="fill: rgb(64, 123, 255); transform-origin: 414.927px 403.227px;" id="elnpcz3qt9ye" class="animable"></path><path d="M382.462,405.905h9.411c.711,0,1.28-.59,1.254-1.3l-.079-2.196c-.024-.678-.583-1.214-1.262-1.21l-9.369,.059c-.698,.004-1.259,.578-1.247,1.276l.036,2.137c.011,.685,.57,1.234,1.255,1.234Z" style="fill: rgb(64, 123, 255); transform-origin: 387.149px 403.552px;" id="el0cdc8sm2vppu" class="animable"></path><path d="M395.976,405.666h10.459c.731,0,1.307-.622,1.251-1.351l-.175-2.288c-.05-.657-.6-1.163-1.259-1.159l-10.364,.066c-.707,.004-1.271,.593-1.246,1.3l.08,2.222c.024,.675,.578,1.21,1.254,1.21Z" style="fill: rgb(64, 123, 255); transform-origin: 401.165px 403.267px;" id="elb46y5ighpgq" class="animable"></path><path d="M290.185,405.666h6.611c.808,0,1.466-.648,1.48-1.455l.019-1.145c.014-.831-.658-1.51-1.489-1.505l-6.562,.042c-.778,.005-1.42,.612-1.468,1.389l-.068,1.104c-.053,.852,.624,1.572,1.477,1.572Z" style="fill: rgb(64, 123, 255); transform-origin: 293.5px 403.614px;" id="elmuvglsx8l9q" class="animable"></path><path d="M277.685,405.666h7.94c.782,0,1.429-.608,1.477-1.389l.067-1.075c.053-.855-.629-1.577-1.487-1.572l-7.903,.05c-.756,.005-1.388,.579-1.463,1.332l-.103,1.025c-.088,.872,.597,1.628,1.473,1.628Z" style="fill: rgb(64, 123, 255); transform-origin: 281.689px 403.648px;" id="elwfsisqh24gn" class="animable"></path><path d="M265.776,405.666h7.335c.76,0,1.397-.576,1.473-1.332l.1-.996c.088-.875-.602-1.634-1.482-1.628l-7.302,.046c-.735,.005-1.355,.548-1.456,1.275l-.133,.95c-.124,.89,.567,1.685,1.466,1.685Z" style="fill: rgb(64, 123, 255); transform-origin: 269.494px 403.688px;" id="el0xso5oua48l" class="animable"></path><path d="M300.652,405.666h10.261c.439,0,.796-.356,.796-.796v-2.604c0-.441-.359-.798-.801-.796l-10.219,.065c-.432,.003-.783,.35-.79,.782l-.043,2.539c-.007,.444,.351,.809,.795,.809Z" style="fill: rgb(64, 123, 255); transform-origin: 305.782px 403.568px;" id="elzsss3jujyjr" class="animable"></path><path d="M289.562,414.286h6.953c.808,0,1.466-.648,1.48-1.455l.051-3.046c.014-.827-.653-1.505-1.48-1.505h-6.816c-.782,0-1.429,.608-1.477,1.388l-.189,3.046c-.053,.852,.624,1.572,1.477,1.572Z" style="fill: rgb(64, 123, 255); transform-origin: 293.064px 411.283px;" id="elod9kla8h569" class="animable"></path><path d="M276.769,414.286h8.233c.782,0,1.429-.608,1.477-1.389l.189-3.046c.053-.852-.624-1.572-1.477-1.572h-8.115c-.76,0-1.397,.576-1.473,1.332l-.306,3.046c-.088,.872,.597,1.628,1.473,1.628Z" style="fill: rgb(64, 123, 255); transform-origin: 280.98px 411.283px;" id="elfpfpymuppur" class="animable"></path><path d="M300.371,414.286h10.39c.439,0,.795-.356,.795-.796v-4.415c0-.439-.356-.796-.795-.796h-10.315c-.434,0-.788,.348-.795,.782l-.074,4.415c-.007,.444,.351,.809,.795,.809Z" style="fill: rgb(64, 123, 255); transform-origin: 305.566px 411.283px;" id="ellxs1x0drpkd" class="animable"></path><path d="M341.093,408.28h10.837c.439,0,.795,.356,.795,.795v4.415c0,.439-.356,.795-.795,.795h-10.837c-.439,0-.795-.356-.795-.795v-4.415c0-.439,.356-.796,.796-.796Z" style="fill: rgb(64, 123, 255); transform-origin: 346.511px 411.282px;" id="elk0ga04y2dhl" class="animable"></path><path d="M328.071,408.28h9.84c.439,0,.795,.356,.795,.795v4.415c0,.439-.356,.795-.795,.795h-9.84c-.439,0-.795-.356-.795-.795v-4.415c0-.439,.356-.796,.796-.796Z" style="fill: rgb(64, 123, 255); transform-origin: 332.991px 411.282px;" id="eli2q23gnjq8g" class="animable"></path><path d="M355.112,414.286h11.027c.434,0,.788-.348,.795-.782l.073-4.415c.007-.444-.351-.809-.795-.809h-11.1c-.439,0-.795,.356-.795,.796v4.415c0,.439,.356,.796,.795,.796Z" style="fill: rgb(64, 123, 255); transform-origin: 360.662px 411.283px;" id="elxadvho709n" class="animable"></path><path d="M313.943,408.28h10.945c.439,0,.795,.356,.795,.795v4.415c0,.439-.356,.795-.795,.795h-10.946c-.439,0-.796-.356-.796-.796v-4.415c0-.439,.356-.796,.796-.796Z" style="fill: rgb(64, 123, 255); transform-origin: 319.415px 411.282px;" id="eldjvf5arh7yw" class="animable"></path><path d="M382.437,414.525h9.556c.711,0,1.279-.59,1.254-1.3l-.125-3.496c-.024-.675-.578-1.21-1.254-1.21h-9.49c-.701,0-1.266,.575-1.255,1.276l.059,3.496c.011,.685,.57,1.234,1.255,1.234Z" style="fill: rgb(64, 123, 255); transform-origin: 387.185px 411.522px;" id="elrk4fvk5eds" class="animable"></path><path d="M369.789,414.286h8.546c.701,0,1.266-.575,1.255-1.276l-.059-3.496c-.011-.685-.57-1.234-1.255-1.234h-8.43c-.685,0-1.243,.549-1.255,1.234l-.058,3.496c-.012,.701,.553,1.276,1.255,1.276Z" style="fill: rgb(64, 123, 255); transform-origin: 374.061px 411.283px;" id="eltylei6evpc" class="animable"></path><path d="M406.597,408.28h-10.626c-.711,0-1.279,.59-1.254,1.3l.125,3.496c.024,.675,.579,1.21,1.254,1.21h10.769c.731,0,1.307-.622,1.251-1.351l-.268-3.496c-.05-.654-.595-1.159-1.251-1.159Z" style="fill: rgb(64, 123, 255); transform-origin: 401.418px 411.283px;" id="elb3qikp8jqj7" class="animable"></path><path d="M424.453,414.286h16.488c.749,0,1.331-.652,1.247-1.396l-.395-3.496c-.072-.634-.608-1.114-1.247-1.114h-16.546c-.757,0-1.342,.665-1.244,1.416l.454,3.496c.081,.625,.614,1.093,1.244,1.093Z" style="fill: rgb(64, 123, 255); transform-origin: 432.471px 411.283px;" id="elak3odamtm7g" class="animable"></path><path d="M273.667,412.953l.306-3.046c.088-.872-.597-1.628-1.473-1.628h-7.513c-.738,0-1.364,.544-1.466,1.275l-.425,3.046c-.124,.89,.567,1.685,1.466,1.685h7.632c.76,0,1.397-.576,1.473-1.332Z" style="fill: rgb(64, 123, 255); transform-origin: 268.531px 411.282px;" id="el7xmn5rgb6wd" class="animable"></path><path d="M246.303,414.286h13.664c.738,0,1.364-.544,1.466-1.275l.425-3.046c.124-.89-.567-1.685-1.466-1.685h-13.488c-.707,0-1.315,.5-1.452,1.194l-.601,3.046c-.18,.915,.52,1.767,1.452,1.767Z" style="fill: rgb(64, 123, 255); transform-origin: 253.348px 411.284px;" id="eldi976slorxj" class="animable"></path><path d="M409.458,409.63l.268,3.496c.05,.654,.595,1.159,1.251,1.159h9.341c.757,0,1.342-.665,1.244-1.416l-.454-3.496c-.081-.625-.614-1.093-1.244-1.093h-9.155c-.731,0-1.307,.622-1.251,1.351Z" style="fill: rgb(64, 123, 255); transform-origin: 415.514px 411.283px;" id="eljjs8wno8d6k" class="animable"></path><g id="elgtuoppe6kid"><path d="M548.745,450.233c-4.708,1.852-13.957,2.805-24.898,2.502-13.384-.371-53.991-2.854-97.046-1.568-47.505,1.419-186.582,.775-193.174,0-3.582-.422-6.698-1.873-8.867-3.294-.193,.928-.381,1.833-.559,2.692-1.147,5.561,3.088,10.772,8.766,10.785,33.216,.077,131.442,.276,149.326-.027,21.594-.366,67.71-2.928,84.18-2.196,12.213,.543,53.007,1.488,73.276,1.941,5.809,.13,10.176-5.19,8.994-10.836Z" style="opacity: 0.3; transform-origin: 386.475px 454.679px;" class="animable"></path></g></g></g><g id="freepik--Plant--inject-213" class="animable" style="transform-origin: 636.065px 271.196px;"><g id="elsscxww5sih" class="animable" style="transform-origin: 636.065px 271.196px;"><polygon points="602.253 309.89 616.547 367.476 669.184 367.476 681.929 309.89 602.253 309.89" style="fill: rgb(38, 50, 56); transform-origin: 642.091px 338.683px;" id="ell40g60mhzy" class="animable"></polygon><g id="elmpzxoqrnw2e" class="animable" style="transform-origin: 636.065px 244.134px;"><path d="M654.414,266.088c5.367-6.406,15.74-10.681,27.127-12.738-.893,3.154-.224,6.065,1.702,6.779,2.148,.797,5.029-1.436,6.434-4.989,.397-1.003,.617-1.996,.704-2.933,11.481-.904,22.963,.376,30.625,3.937,0,0-7.502,6.549-15.999,23.768-.261-.009-.522-.017-.788-.015-5.499,.054-9.931,2.626-9.899,5.744,.023,2.278,2.428,4.213,5.864,5.072-.446,1.103-.892,2.225-1.336,3.389-8.095,21.217-29.69,5.879-29.495-8.643,0,0-26.965-5.015-14.939-19.371Z" style="fill: rgb(64, 123, 255); transform-origin: 686.165px 278.238px;" id="elxpxtthpx9vo" class="animable"></path><g id="el3f1cbbdhmg3" class="animable" style="transform-origin: 626.072px 244.134px;"><path d="M627.81,238.7c-6.613-6.915-18.769-11.037-31.91-12.557,1.261,3.532,.723,6.898-1.417,7.852-2.387,1.064-5.844-1.273-7.721-5.221-.53-1.114-.858-2.23-1.029-3.293-13.159-.199-26.149,2.092-34.61,6.707,0,0,9.058,6.922,20.075,25.937,.297-.029,.594-.057,.898-.074,6.274-.337,11.525,2.274,11.729,5.831,.149,2.599-2.443,4.979-6.293,6.207,.594,1.225,1.189,2.471,1.785,3.767,10.867,23.602,34.302,4.552,32.958-11.99,0,0,30.354-7.671,15.535-23.166Z" style="fill: rgb(64, 123, 255); transform-origin: 591.505px 255.192px;" id="elha033x9lw7r" class="animable"></path><g id="elpbfjmswytx8"><path d="M627.81,238.7c-6.613-6.915-18.769-11.037-31.91-12.557,1.261,3.532,.723,6.898-1.417,7.852-2.387,1.064-5.844-1.273-7.721-5.221-.53-1.114-.858-2.23-1.029-3.293-13.159-.199-26.149,2.092-34.61,6.707,0,0,9.058,6.922,20.075,25.937,.297-.029,.594-.057,.898-.074,6.274-.337,11.525,2.274,11.729,5.831,.149,2.599-2.443,4.979-6.293,6.207,.594,1.225,1.189,2.471,1.785,3.767,10.867,23.602,34.302,4.552,32.958-11.99,0,0,30.354-7.671,15.535-23.166Z" style="opacity: 0.3; transform-origin: 591.505px 255.192px;" class="animable"></path></g><g id="elhd7k11kn07" class="animable" style="transform-origin: 656.073px 219.115px;"><path d="M611.749,233.519c2.809-13.276,14.581-27.119,29.566-38.475,1.167,5.253,4.42,9.003,7.786,8.631,3.755-.415,6.205-5.785,5.474-11.994-.206-1.753-.662-3.361-1.269-4.792,16.026-9.744,33.759-16.307,47.715-16.741,0,0-5.809,15.05-4.718,46.382-.387,.178-.775,.358-1.161,.557-7.972,4.115-12.419,11.115-9.931,15.636,1.817,3.303,6.836,4.358,12.516,3.088,.212,1.935,.44,3.897,.704,5.92,4.806,36.863-38.669,30.36-49.75,9.053,0,0-43.224,12.482-36.931-17.266Z" style="fill: rgb(64, 123, 255); transform-origin: 656.073px 219.115px;" id="el840w952zgjn" class="animable"></path><g id="elzjuhqjhrqvd"><path d="M611.749,233.519c2.809-13.276,14.581-27.119,29.566-38.475,1.167,5.253,4.42,9.003,7.786,8.631,3.755-.415,6.205-5.785,5.474-11.994-.206-1.753-.662-3.361-1.269-4.792,16.026-9.744,33.759-16.307,47.715-16.741,0,0-5.809,15.05-4.718,46.382-.387,.178-.775,.358-1.161,.557-7.972,4.115-12.419,11.115-9.931,15.636,1.817,3.303,6.836,4.358,12.516,3.088,.212,1.935,.44,3.897,.704,5.92,4.806,36.863-38.669,30.36-49.75,9.053,0,0-43.224,12.482-36.931-17.266Z" style="fill: rgb(255, 255, 255); opacity: 0.2; transform-origin: 656.073px 219.115px;" class="animable"></path></g></g><path d="M643.07,318.12c-.235,0-.446-.168-.49-.408-7.267-39.112,3.594-81.069,29.05-112.236,.177-.214,.491-.245,.704-.071,.214,.175,.245,.49,.071,.704-25.273,30.941-36.056,72.594-28.843,111.419,.051,.271-.128,.533-.399,.583-.031,.006-.062,.009-.093,.009Z" style="fill: rgb(38, 50, 56); transform-origin: 656.442px 261.706px;" id="elryt8osotw5i" class="animable"></path><path d="M641.106,304.143c-.051,0-.103-.008-.152-.023-.149-.048-.268-.163-.319-.311-5.146-14.608-22.532-46.085-51.494-60.649-.247-.124-.346-.425-.222-.671,.125-.248,.425-.346,.671-.222,28.844,14.504,46.309,45.597,51.767,60.59,4.646-3.257,38.108-26.665,54.705-36.964,.233-.144,.543-.073,.688,.161s.073,.543-.161,.688c-17.745,11.012-54.822,37.048-55.195,37.31-.085,.06-.186,.091-.287,.091Z" style="fill: rgb(38, 50, 56); transform-origin: 642.845px 273.178px;" id="eltrvszgk803f" class="animable"></path></g></g><ellipse cx="642.869" cy="367.476" rx="26.322" ry="4.767" style="fill: rgb(38, 50, 56); transform-origin: 642.869px 367.476px;" id="elkycpk56eg7h" class="animable"></ellipse><path d="M681.929,309.89c0,3.19-17.836,5.776-39.838,5.776s-39.838-2.586-39.838-5.776,17.836-5.776,39.838-5.776,39.838,2.586,39.838,5.776Z" style="fill: rgb(38, 50, 56); transform-origin: 642.091px 309.89px;" id="elyj6d4kbf70b" class="animable"></path><g id="el06zyb1hy20kt"><path d="M677.776,309.311c0,1.897-15.745,3.434-35.166,3.434s-35.166-1.537-35.166-3.434,15.745-3,35.166-3,35.166,1.104,35.166,3Z" style="opacity: 0.3; transform-origin: 642.61px 309.528px;" class="animable"></path></g></g></g><g id="freepik--CPU--inject-213" class="animable" style="transform-origin: 154.247px 260.384px;"><g id="el6w2tz7vrs6i" class="animable" style="transform-origin: 154.247px 260.384px;"><path d="M169.169,146.617l45.674,21.062c3.659,1.687,6.007,5.338,6.018,9.368,.077,28.554,.383,141.113,.451,165.853,.008,3.028-1.702,5.795-4.413,7.144l-44.627,22.201-3.104-225.628Z" style="fill: rgb(38, 50, 56); transform-origin: 195.24px 259.431px;" id="elao2eaptqngm" class="animable"></path><g id="eljkc7xww26y"><path d="M169.169,146.617l45.674,21.062c3.659,1.687,6.007,5.338,6.018,9.368,.077,28.554,.383,141.113,.451,165.853,.008,3.028-1.702,5.795-4.413,7.144l-44.627,22.201-3.104-225.628Z" style="opacity: 0.3; transform-origin: 195.24px 259.431px;" class="animable"></path></g><rect x="87.181" y="146.617" width="88.758" height="227.172" rx="9.513" ry="9.513" style="fill: rgb(38, 50, 56); transform-origin: 131.56px 260.203px;" id="el8p4534mq52m" class="animable"></rect><g id="elzzv1gej2vi"><path d="M98.071,178.883h31.362v183.045h-29.121c-7.247,0-13.131-5.884-13.131-13.131V189.774c0-6.01,4.88-10.89,10.89-10.89Z" style="opacity: 0.5; transform-origin: 108.307px 270.405px; transform: rotate(180deg);" class="animable"></path></g><rect x="145.839" y="146.617" width="3.416" height="227.172" style="fill: rgb(64, 123, 255); transform-origin: 147.547px 260.203px;" id="el7fxefhwrvzm" class="animable"></rect><path d="M164.957,165.704c-2.599,0-4.712-2.114-4.712-4.712s2.114-4.712,4.712-4.712,4.712,2.114,4.712,4.712-2.114,4.712-4.712,4.712Zm0-8.424c-2.047,0-3.712,1.666-3.712,3.712s1.666,3.712,3.712,3.712,3.712-1.665,3.712-3.712-1.666-3.712-3.712-3.712Z" style="fill: rgb(64, 123, 255); transform-origin: 164.957px 160.992px;" id="el61kisz3d1tl" class="animable"></path><circle cx="164.957" cy="160.88" r="2.572" style="fill: rgb(64, 123, 255); transform-origin: 164.957px 160.88px;" id="elshsazj2pi5r" class="animable"></circle><g id="elwdaexw1b8vs"><path d="M183.524,164.175l9.256,3.739,1.337,.54c.379,.153,.82-.167,.923-.524,.123-.427-.15-.772-.524-.923l-9.256-3.739-1.337-.54c-.379-.153-.82,.167-.923,.524-.123,.427,.15,.772,.524,.923h0Z" style="opacity: 0.3; transform-origin: 189.02px 165.591px;" class="animable"></path></g><g id="elvl3mw4ghjam"><path d="M183.524,167.444l9.256,3.739,1.337,.54c.379,.153,.82-.167,.923-.524,.123-.427-.15-.772-.524-.923l-9.256-3.739-1.337-.54c-.379-.153-.82,.167-.923,.524-.123,.427,.15,.772,.524,.923h0Z" style="opacity: 0.3; transform-origin: 189.02px 168.86px;" class="animable"></path></g><g id="el61octgxdosj"><path d="M183.524,170.713l9.256,3.739,1.337,.54c.379,.153,.82-.167,.923-.524,.123-.427-.15-.772-.524-.923l-9.256-3.739-1.337-.54c-.379-.153-.82,.167-.923,.524-.123,.427,.15,.772,.524,.923h0Z" style="opacity: 0.3; transform-origin: 189.02px 172.129px;" class="animable"></path></g><path d="M139.832,147.212v226.577c0,.483,.75,.483,.75,0V147.212c0-.483-.75-.483-.75,0h0Z" style="fill: rgb(64, 123, 255); transform-origin: 140.207px 260.501px;" id="ellgvpemna6n" class="animable"></path></g></g><g id="freepik--Monitor--inject-213" class="animable" style="transform-origin: 389.374px 237.839px;"><g id="el94os1ja2u0r" class="animable" style="transform-origin: 389.374px 237.839px;"><ellipse cx="388.824" cy="359.503" rx="126.219" ry="9.679" style="fill: rgb(64, 123, 255); transform-origin: 388.824px 359.503px;" id="el3klmxi4k1bp" class="animable"></ellipse><rect x="217.486" y="106.496" width="344.558" height="207.157" style="fill: rgb(64, 123, 255); transform-origin: 389.765px 210.075px;" id="elolfqnu0tuln" class="animable"></rect><rect x="225.088" y="115.661" width="326.034" height="187.07" style="fill: rgb(38, 50, 56); transform-origin: 388.105px 209.196px;" id="elf9nv88yyhdq" class="animable"></rect><g id="el89tlxh1fy46"><path d="M367.636,349.824s2.056,10.097,21.188,9.235c19.132-.862,29.532-9.001,29.532-9.001,0,0-7.856-.157-17.688-.197-19.219-.077-28.446-.459-33.031-.038Z" style="opacity: 0.3; transform-origin: 392.996px 354.37px;" class="animable"></path></g><path d="M372.788,313.653h27.879v34.245c0,6.914-5.613,12.526-12.526,12.526h-2.826c-6.914,0-12.526-5.613-12.526-12.526v-34.245h0Z" style="fill: rgb(64, 123, 255); transform-origin: 386.727px 337.039px;" id="elwpvzpadwwma" class="animable"></path><g id="elt7xmgqnfu2"><polygon points="217.486 106.496 225.088 115.661 551.122 115.661 562.043 106.496 217.486 106.496" style="opacity: 0.3; transform-origin: 389.765px 111.079px;" class="animable"></polygon></g><g id="elnvilow52wy9"><polygon points="217.486 313.653 225.088 302.732 551.122 302.732 562.043 313.653 217.486 313.653" style="opacity: 0.3; transform-origin: 389.765px 308.193px;" class="animable"></polygon></g><g id="elbd0aauirygb"><path d="M225.088,290.291s179.472-53.19,189.237-80.216,7.131-94.413,7.131-94.413H225.088v174.629Z" style="fill: rgb(255, 255, 255); opacity: 0.2; transform-origin: 323.434px 202.976px;" class="animable"></path></g><path d="M372.788,352.788c.792,5.406,7.087,6.788,11.685,7.016,4.734,.06,10.443,.271,14.102-3.149,1-.984,1.506-2.389,1.601-3.832,.133,1.439-.279,2.978-1.231,4.152-4.749,5.947-26.162,5.659-26.158-4.188h0Z" style="fill: rgb(38, 50, 56); transform-origin: 386.494px 356.855px;" id="eld4gs58pz0q8" class="animable"></path><g id="elqvrfjm1mu7f"><path d="M270.685,359.112s91.16-9.289,92.791-6.324c1.631,2.965,12.583,9.49,16.544,10.655,3.961,1.165-87.264,1.553-109.336-4.331Z" style="fill: rgb(255, 255, 255); opacity: 0.3; transform-origin: 325.415px 358.175px;" class="animable"></path></g><g id="elktw10zn6s1"><polygon points="217.486 313.653 225.088 302.732 225.088 115.661 216.704 107.278 217.486 313.653" style="fill: rgb(255, 255, 255); opacity: 0.2; transform-origin: 220.896px 210.466px;" class="animable"></polygon></g></g></g><defs>     <filter id="active" height="200%">         <feMorphology in="SourceAlpha" result="DILATED" operator="dilate" radius="2"></feMorphology>                <feFlood flood-color="#32DFEC" flood-opacity="1" result="PINK"></feFlood>        <feComposite in="PINK" in2="DILATED" operator="in" result="OUTLINE"></feComposite>        <feMerge>            <feMergeNode in="OUTLINE"></feMergeNode>            <feMergeNode in="SourceGraphic"></feMergeNode>        </feMerge>    </filter>    <filter id="hover" height="200%">        <feMorphology in="SourceAlpha" result="DILATED" operator="dilate" radius="2"></feMorphology>                <feFlood flood-color="#ff0000" flood-opacity="0.5" result="PINK"></feFlood>        <feComposite in="PINK" in2="DILATED" operator="in" result="OUTLINE"></feComposite>        <feMerge>            <feMergeNode in="OUTLINE"></feMergeNode>            <feMergeNode in="SourceGraphic"></feMergeNode>        </feMerge>            <feColorMatrix type="matrix" values="0   0   0   0   0                0   1   0   0   0                0   0   0   0   0                0   0   0   1   0 "></feColorMatrix>    </filter></defs></svg>